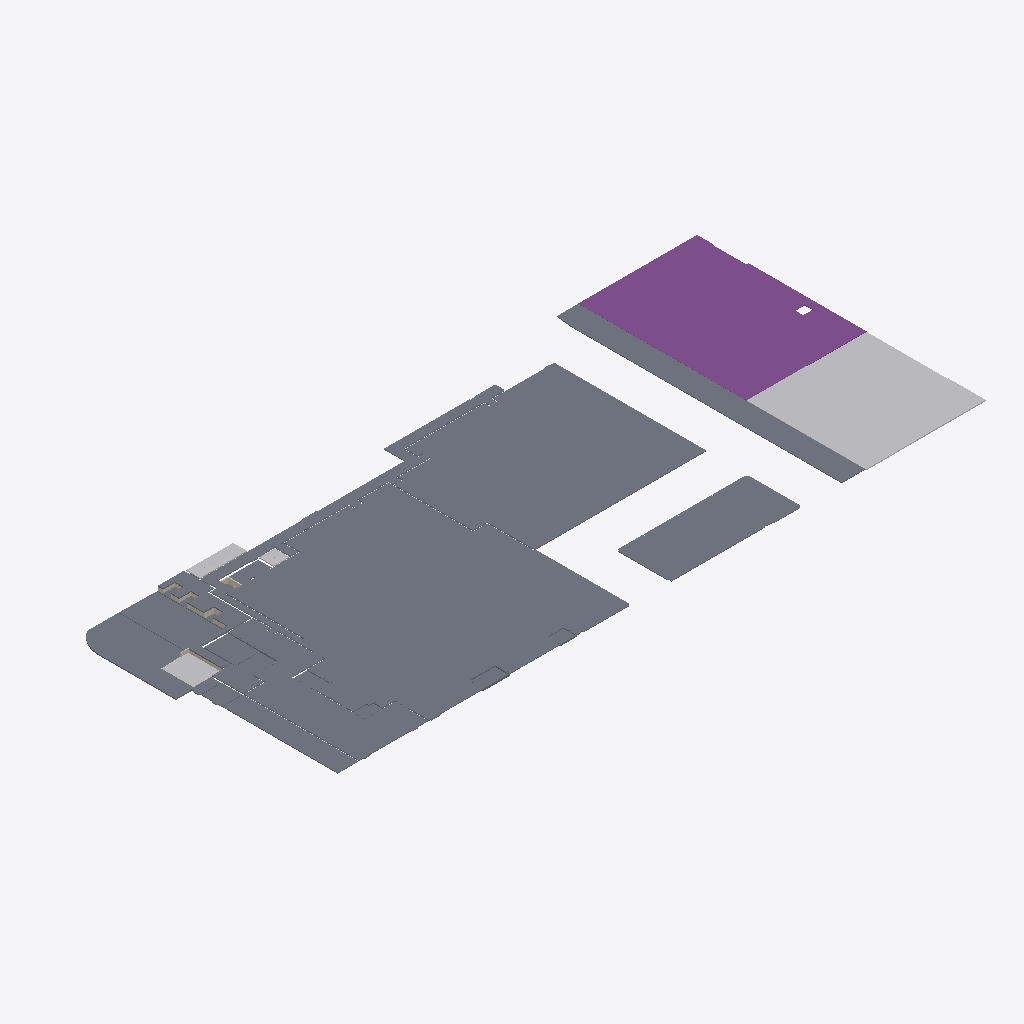
Isometric view of an IFC building model (IFC-SPF (STEP), schema IFC4, length unit millimetre), seen from the south-west, elements coloured by IFC class: 38 slabs (grey), 16 other elements (light grey), 10 walls (beige), 1 footing (purple).
Extent 168.9 m × 73.6 m × 2.1 m (x, y, z). Storeys (1): Fundamente at -1.11 m. Elements (108): 65 IfcSlab, 21 IfcBuildingElementProxy, 21 IfcWallStandardCase, 1 IfcFooting.

HEADER;
FILE_DESCRIPTION(('no view'),'2;1');
FILE_NAME('mozman-test-01.ifc','2020-01-01T08:54:07',(''),(''),'EDMsix Version 2.0100.09 Sep  7 2016','Allplan [number]:30:39','');
FILE_SCHEMA(('IFC4'));
ENDSEC;
DATA;
#26=IFCPROJECT('1ejIvORhvAIQ86fQ9Glunr',#11,'PP-18-615-EKZ Taborland',$,$,$,$,(#93),#36);
#66=IFCBUILDING('32jNSnDrb0gQAvW$1L44e3',#11,'Verkaufshalle Neu',$,$,#78,$,$,.ELEMENT.,$,$,$);
#82=IFCBUILDINGSTOREY('2AyvQC2wrFffDG1rid3iZG',#11,'Fundamente',$,$,#86,$,$,.ELEMENT.,-1110.0);
#13708=IFCSLAB('1FfFp0DHL3$O_a$$GVBLFQ',#11,' ',$,$,#13604,#13605,$,.FLOOR.);
#11331=IFCSLAB('1lSF6iVKPBQQlUfrUGXwrg',#11,' ',$,$,#11283,#11284,$,.FLOOR.);
#824=IFCFOOTING('0vTh3szML4uOas9ITvo5x7',#11,'Bodenplatte Bestand',$,$,#653,#654,$,.NOTDEFINED.);
#11530=IFCSLAB('3oHIf8UPfACO$er_1bnXOb',#11,' ',$,$,#11442,#11443,$,.FLOOR.);
#12162=IFCSLAB('2hsCrv_s1DG8qORZ4069dI',#11,' ',$,$,#12074,#12075,$,.FLOOR.);
#12031=IFCSLAB('3qkfLNBB5Fyx0CuvnScVZt',#11,' ',$,$,#11993,#11994,$,.FLOOR.);
#1197=IFCBUILDINGELEMENTPROXY('07PX4e51T9i8oK$igdz1E9',#11,' ',$,$,#1103,#1104,$,$);
#1081=IFCBUILDINGELEMENTPROXY('3FhgfAkA1FJ8fWzvLDwNKu',#11,' ',$,$,#987,#988,$,$);
#11030=IFCSLAB('2ThDn5SSX3cghUYBqTEKve',#11,' ',$,$,#10982,#10983,$,.FLOOR.);
#1347=IFCBUILDINGELEMENTPROXY('23z6J_D99BoPlzUB0PE6ZR',#11,' ',$,$,#1219,#1220,$,$);
#3362=IFCSLAB('1G90hut9H2MPddb34yFVr7',#11,' ',$,$,#3238,#3239,$,.BASESLAB.);
#13998=IFCSLAB('0zetoySaL9EQnWo8nxvJOh',#11,' ',$,$,#13910,#13911,$,.FLOOR.);
#4517=IFCSLAB('2je0Q97cXE1w867rTlzJ13',#11,' ',$,$,#4484,#4485,$,.FLOOR.);
#3197=IFCSLAB('0tCuZaziD6R8MjYN3$e_pl',#11,' ',$,$,#3137,#3138,$,.BASESLAB.);
#4163=IFCSLAB('1XcT3oE5bC$xetzrejLn00',#11,' ',$,$,#4081,#4082,$,.BASESLAB.);
#13799=IFCSLAB('0iRVPwJy180wZmNlioLKAb',#11,' ',$,$,#13751,#13752,$,.FLOOR.);
#12946=IFCSLAB('1qjSW9bXDANOMJYE$tWKps',#11,' ',$,$,#12902,#12903,$,.FLOOR.);
#3838=IFCBUILDINGELEMENTPROXY('2RsEBkkzL9ZBC0g5$cvr4d',#11,' ',$,$,#3615,#3616,$,$);
#4676=IFCSLAB('3R5UqIJKHBtAsmkS9DpULF',#11,' ',$,$,#4647,#4648,$,.BASESLAB.);
#4604=IFCSLAB('1cGgt7f5HEqQUxA7y$Vnt3',#11,' ',$,$,#4560,#4561,$,.FLOOR.);
#10852=IFCSLAB('1t$Kx1CfHApOI2ydZVibA_',#11,' ',$,$,#10808,#10809,$,.FLOOR.);
#12232=IFCSLAB('0C6XPGgCL11vjJauxkWYg1',#11,' ',$,$,#12203,#12204,$,.FLOOR.);
#4746=IFCSLAB('3pGCrDdpj7swm0XUGYaS_6',#11,' ',$,$,#4717,#4718,$,.BASESLAB.);
#5487=IFCSLAB('3XCkfUrsj6l9nppOgUcE9U',#11,' ',$,$,#5458,#5459,$,.BASESLAB.);
#5096=IFCSLAB('0w7kJlrqj96A881J6Mfaq2',#11,' ',$,$,#5067,#5068,$,.BASESLAB.);
#10939=IFCSLAB('3g19LyOpT6yPA$1_UxAdJg',#11,' ',$,$,#10895,#10896,$,.FLOOR.);
#5347=IFCSLAB('380hfQCkHAfPmDV8qGb8wk',#11,' ',$,$,#5307,#5308,$,.BASESLAB.);
#5417=IFCSLAB('1W$acx2FDFw9spffeBCSRy',#11,' ',$,$,#5388,#5389,$,.BASESLAB.);
#12628=IFCSLAB('3tuppg8kbCNg5Tp2ouxYtj',#11,' ',$,$,#12599,#12600,$,.FLOOR.);
#7415=IFCBUILDINGELEMENTPROXY('0CFulbMSH1Sx3hSE_7reiK',#11,' ',$,$,#7321,#7322,$,$);
#7004=IFCBUILDINGELEMENTPROXY('0qPoCEsk9FBAayaQ3VrtdH',#11,' ',$,$,#6910,#6911,$,$);
#6182=IFCBUILDINGELEMENTPROXY('0IXDRjMGD2aeAQbdhr07cH',#11,' ',$,$,#6088,#6089,$,$);
#6319=IFCBUILDINGELEMENTPROXY('1cRuPkwjn2UA2AckCA_3Pe',#11,' ',$,$,#6225,#6226,$,$);
#6593=IFCBUILDINGELEMENTPROXY('2e$1VcV258DAaa57yfwFPt',#11,' ',$,$,#6499,#6500,$,$);
#6456=IFCBUILDINGELEMENTPROXY('33ARqc7nn0BABGdELmNivN',#11,' ',$,$,#6362,#6363,$,$);
#7141=IFCBUILDINGELEMENTPROXY('262a2a79T0avrr9v7nRRBL',#11,' ',$,$,#7047,#7048,$,$);
#7278=IFCBUILDINGELEMENTPROXY('0Q7b42WZvCHP9TU0Kv0U1k',#11,' ',$,$,#7184,#7185,$,$);
#4051=IFCWALLSTANDARDCASE('2e8MI60AX4CAU$KbbkKfrU',#11,' ',$,$,#3986,#3987,$,$);
#6730=IFCBUILDINGELEMENTPROXY('0xqzHVDzD96BsPymbQfJLg',#11,' ',$,$,#6636,#6637,$,$);
#9190=IFCWALLSTANDARDCASE('2RrymSO0f4qB4y_mVQhDeR',#11,' ',$,$,#9132,#9133,$,$);
#7552=IFCBUILDINGELEMENTPROXY('1FyVk2MRT5SA4zQ8BQDGVZ',#11,' ',$,$,#7458,#7459,$,$);
#5557=IFCSLAB('24XmZ4wDLFiB$s7W9jbtAI',#11,' ',$,$,#5528,#5529,$,.BASESLAB.);
#6867=IFCBUILDINGELEMENTPROXY('0cWVEKK5zC9O2GIuzlwQJq',#11,' ',$,$,#6773,#6774,$,$);
#4816=IFCSLAB('3_jX9WIgrAiAqRIWHEAXbD',#11,' ',$,$,#4787,#4788,$,.BASESLAB.);
#5177=IFCSLAB('2ky_Pn5bn0GRyARX4GVhnA',#11,' ',$,$,#5137,#5138,$,.BASESLAB.);
#1591=IFCWALLSTANDARDCASE('1bWRPQSj5DERBzb6zmKYmW',#11,' ',$,$,#1523,#1524,$,$);
#7689=IFCBUILDINGELEMENTPROXY('0OL4wzIm1EKvLnsUdFBBNp',#11,' ',$,$,#7595,#7596,$,$);
#5266=IFCSLAB('28wcXjHon4Zg$H7DZl3xMp',#11,' ',$,$,#5218,#5219,$,.BASESLAB.);
#625=IFCWALLSTANDARDCASE('0F2S_HnIv1IADwgN_JMJ1e',#11,' ',$,$,#567,#568,$,$);
#5627=IFCSLAB('2zzbylwm59qu$Jbo$s0SV8',#11,' ',$,$,#5598,#5599,$,.BASESLAB.);
#1787=IFCWALLSTANDARDCASE('3ueym448v0VAzylQTA6rFB',#11,' ',$,$,#1719,#1720,$,$);
#2087=IFCWALLSTANDARDCASE('1Bv0ovSyPB_uNYtcg5bVjs',#11,' ',$,$,#2019,#2020,$,$);
#13869=IFCSLAB('2gH0lI8hXB1hWqfcxg7jW1',#11,' ',$,$,#13840,#13841,$,.FLOOR.);
#5026=IFCSLAB('2XrdY9jUX2$88KU5bu8PVP',#11,' ',$,$,#4997,#4998,$,.BASESLAB.);
#1489=IFCWALLSTANDARDCASE('277hdpVaT1Wh9m4Pz5bEHU',#11,' ',$,$,#1373,#1374,$,$);
#359=IFCWALLSTANDARDCASE('3xMzfc0ezFd9Ioowdc1RSA',#11,' ',$,$,#291,#292,$,$);
#5837=IFCSLAB('34DTpZZFX2bwTikJksNIh0',#11,' ',$,$,#5808,#5809,$,.BASESLAB.);
#4956=IFCSLAB('3NK58PxeT1DB9yWeB7koZZ',#11,' ',$,$,#4927,#4928,$,.BASESLAB.);
#3574=IFCSLAB('1WQV46sRLC$QSm4GtOMqy5',#11,' ',$,$,#3545,#3546,$,.BASESLAB.);
#5697=IFCSLAB('3adcUtyIrE7ul8Qq_BablM',#11,' ',$,$,#5668,#5669,$,.BASESLAB.);
#10780=IFCWALLSTANDARDCASE('136hRjWLnDSwzrWJuvUNuo',#11,' ',$,$,#10722,#10723,$,$);
#5907=IFCSLAB('18iToOj1rAJAWZlefi7N0r',#11,' ',$,$,#5878,#5879,$,.BASESLAB.);
#535=IFCWALLSTANDARDCASE('1asxBlvG11UQIjpkKZls58',#11,' ',$,$,#477,#478,$,$);
#4886=IFCSLAB('2j3e992$nAB9pBMX0xBsl$',#11,' ',$,$,#4857,#4858,$,.BASESLAB.);
#13281=IFCSLAB('0StCVYcajF19kuyj2OjeDU',#11,' ',$,$,#13252,#13253,$,.FLOOR.);
ENDSEC;